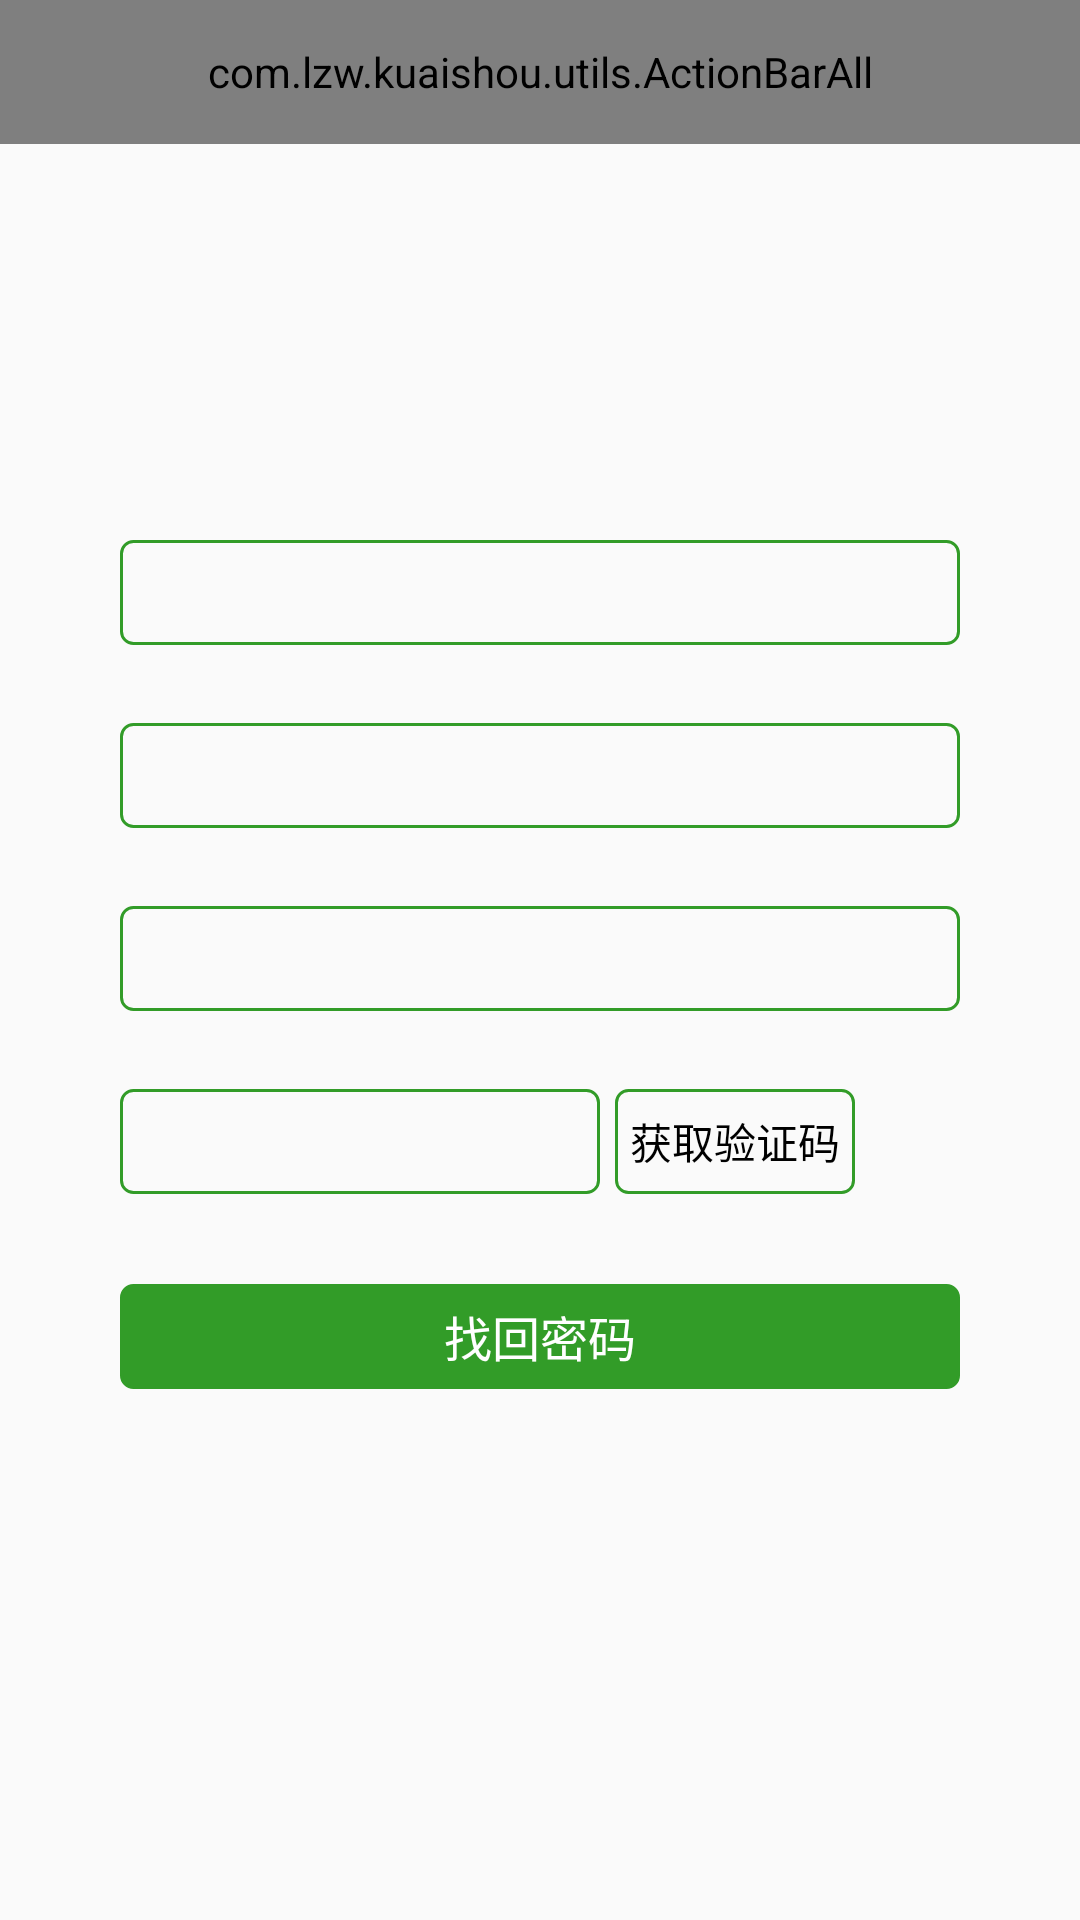

Here is an Android app screen rendered from its layout file. Give the layout XML and the strings, colors and styles it references.
<!-- AndroidManifest.xml: application theme AppTheme -->
<!-- res/layout/activity_find_pwd.xml -->
<?xml version="1.0" encoding="utf-8"?>
<RelativeLayout xmlns:android="http://schemas.android.com/apk/res/android"
    android:layout_width="match_parent"
    android:layout_height="match_parent">

    <include layout="@layout/action_bar_find_pwd"/>

    <EditText
        android:id="@+id/et_find_pwd_number"
        style="@style/input_phone_number"
        android:layout_marginTop="180dp"/>

    <EditText
        android:id="@+id/et_find_pwd_input_new_password"
        style="@style/input_password"
        android:layout_below="@id/et_find_pwd_number"
        android:layout_alignStart="@id/et_find_pwd_number"
        android:layout_marginTop="26dp"/>

    <EditText
        android:id="@+id/et_find_pwd_repeat_input_new_password"
        style="@style/input_password"
        android:layout_below="@id/et_find_pwd_input_new_password"
        android:layout_alignStart="@id/et_find_pwd_input_new_password"
        android:layout_marginTop="26dp"/>

    <EditText
        android:id="@+id/et_find_pwd_input_code"
        style="@style/input_code"
        android:layout_below="@id/et_find_pwd_repeat_input_new_password"
        android:layout_alignStart="@id/et_find_pwd_repeat_input_new_password"
        android:layout_marginTop="26dp"
        android:layout_marginEnd="5dp"/>

    <RadioButton
        android:id="@+id/rb_find_pwd_get_code"
        style="@style/get_code"
        android:layout_below="@id/et_find_pwd_repeat_input_new_password"
        android:layout_alignTop="@id/et_find_pwd_input_code"
        android:layout_toEndOf="@id/et_find_pwd_input_code"/>

    <RadioButton
        android:id="@+id/rb_find_pwd_btn"
        style="@style/login_register_find_btn"
        android:layout_below="@id/et_find_pwd_input_code"
        android:text="@string/find_pwd_btn_text"
        android:layout_marginTop="30dp"/>
</RelativeLayout>
<!-- res/layout/action_bar_find_pwd.xml (included above) -->
<?xml version="1.0" encoding="utf-8"?>
<com.lzw.kuaishou.utils.ActionBarAll
    xmlns:android="http://schemas.android.com/apk/res/android"
    xmlns:custom="http://schemas.android.com/apk/res-auto"
    android:id="@+id/action_bar_all"
    android:layout_width="match_parent"
    android:layout_height="48dp"
    android:background="@color/colorPrimary"
    custom:left_text="@string/find_pwd_text"
    custom:left_text_color="@color/action_bar_text_color"
    custom:left_text_size="10sp"
    custom:left_text_padding="50dp"
    custom:left_icon="@drawable/action_bar_return"
    custom:left_icon_padding="15dp"/>
<!-- resources referenced by this layout -->
<resources>
  <color name="action_bar_text_color">#ffffff</color>
  <color name="colorPrimary">#329b27</color>
  <string name="find_pwd_btn_text">找回密码</string>
  <string name="find_pwd_text">找回密码</string>
  <style name="get_code">
          <item name="android:layout_width">@dimen/get_number_width</item>
          <item name="android:layout_height">@dimen/login_register_find_height</item>
          <item name="android:text">@string/register_get_number_text</item>
          <item name="android:gravity">center</item>
          <item name="android:button">@null</item>
          <item name="android:background">@drawable/login_register_find_border</item>
      </style>
  <style name="input_code">
          <item name="android:layout_width">@dimen/input_number_width</item>
          <item name="android:layout_height">@dimen/login_register_find_height</item>
          <item name="android:background">@drawable/login_register_find_border</item>
          <item name="android:inputType">numberDecimal</item>
          <item name="android:maxLength">6</item>
          <item name="android:paddingStart">@dimen/login_register_find_left_padding</item>
          <item name="android:paddingEnd">@dimen/login_register_find_left_padding</item>
      </style>
  <style name="input_password">
          <item name="android:layout_width">@dimen/login_register_find_width</item>
          <item name="android:layout_height">@dimen/login_register_find_height</item>
          <item name="android:inputType">textPassword</item>
          <item name="android:maxLength">20</item>
          <item name="android:paddingStart">@dimen/login_register_find_left_padding</item>
          <item name="android:paddingEnd">@dimen/login_register_find_left_padding</item>
          <item name="android:background">@drawable/login_register_find_border</item>
      </style>
  <style name="AppTheme" parent="Theme.AppCompat.Light.NoActionBar">
          
          <item name="colorPrimaryDark">@color/colorPrimaryDark</item>
          
          <item name="colorAccent">@color/colorAccent</item>
          <item name="colorPrimary">@color/colorPrimary</item>
      </style>
  <dimen name="get_number_width">80dp</dimen>
  <dimen name="login_register_find_height">35dp</dimen>
  <string name="register_get_number_text">获取验证码</string>
  <!-- drawable login_register_find_border (drawable) -->
  <?xml version="1.0" encoding="utf-8"?>
  <shape xmlns:android="http://schemas.android.com/apk/res/android">
  
      <stroke
          android:color="@color/widget_border_color"
          android:width="@dimen/login_register_find_border_width"/>
      <corners
          android:radius="@dimen/login_register_find_corners"/>
  </shape>
  <dimen name="input_number_width">160dp</dimen>
  <dimen name="login_register_find_left_padding">24dp</dimen>
  <dimen name="login_register_find_width">280dp</dimen>
  <dimen name="login_register_find_text_size">16sp</dimen>
  <color name="btn_text_color">#ffffff</color>
  <!-- drawable login_register_find_btn (drawable) -->
  <?xml version="1.0" encoding="utf-8"?>
  <shape xmlns:android="http://schemas.android.com/apk/res/android">
  
      <stroke
          android:color="@color/widget_border_color"
          android:width="@dimen/login_register_find_border_width"/>
      <corners
          android:radius="@dimen/login_register_find_corners"/>
      <solid
          android:color="@color/widget_border_color"/>
  </shape>
  <color name="colorPrimaryDark">#2ea621</color>
  <color name="colorAccent">#329c28</color>
  <color name="widget_border_color">#329c28</color>
  <dimen name="login_register_find_border_width">1dp</dimen>
  <dimen name="login_register_find_corners">4dp</dimen>
</resources>
